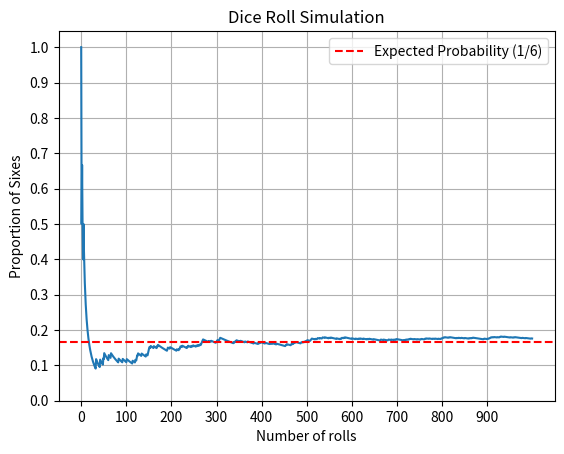

Write the Python code that produced this figure.
import random
import matplotlib.pyplot as plt
dice = [1, 2, 3, 4, 5, 6]
def roll_dice():
    return random.choice(dice)

series = []
no_of_sixes = 0
#  Count the number of times a six is rolled
for i in range(1000):
    result = roll_dice()
    if result == 6:
        no_of_sixes += 1
    series.append(no_of_sixes / (i + 1))
print(f'series: {series}')

plt.plot(series)
plt.xlabel("Number of rolls")
plt.ylabel("Proportion of Sixes")
plt.title("Dice Roll Simulation")
plt.grid(True)
plt.axhline(y=1/6, color='r', linestyle='--', label='Expected Probability (1/6)')
plt.legend()
plt.xticks(range(0, 1000, 100))
plt.yticks([i/10 for i in range(0, 11)])        
plt.show()